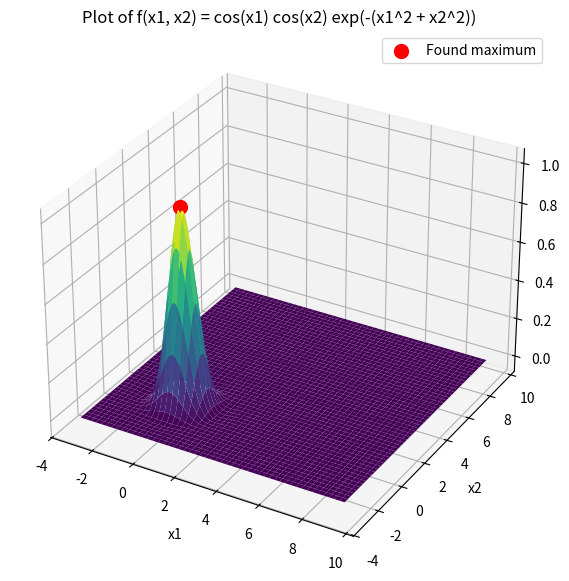

Generate this figure with matplotlib:
import numpy as np
import random
import matplotlib.pyplot as plt
from mpl_toolkits.mplot3d import Axes3D

#цільовa функція
def func(x1, x2):
    return np.cos(x1) * np.cos(x2) * np.exp(-(x1**2 + x2**2))

#Обмеження для x1 та x2
x_min, x_max = -np.pi, 3 * np.pi
y_min, y_max = -np.pi, 3 * np.pi

#Пошук
K = 10000  #Кількість випадкових точок
N = 100  #Кількість повторень пошуку
best_x1, best_x2 = None, None
best_value = -float('inf')

#Випадковий пошук
for i in range(N):
    current_best_value = -float('inf')
    for _ in range(K):
        x1_rand = random.uniform(x_min, x_max)
        x2_rand = random.uniform(y_min, y_max)
        value = func(x1_rand, x2_rand)

        if value > current_best_value:
            current_best_value = value
            current_best_x1 = x1_rand
            current_best_x2 = x2_rand
    
    #Оновлюємо глобальний максимум, якщо знайшли кращий
    if current_best_value > best_value:
        best_value = current_best_value
        best_x1 = current_best_x1
        best_x2 = current_best_x2

#Малюємо графік
fig = plt.figure(figsize=(10, 7))
ax = fig.add_subplot(111, projection='3d')

x1 = np.linspace(x_min, x_max, 400)
x2 = np.linspace(y_min, y_max, 400)
X1, X2 = np.meshgrid(x1, x2)
Z = func(X1, X2)

ax.plot_surface(X1, X2, Z, cmap='viridis', edgecolor='none')

ax.scatter(best_x1, best_x2, func(best_x1, best_x2), color='red', s=100, label='Found maximum')

ax.set_title('Plot of f(x1, x2) = cos(x1) cos(x2) exp(-(x1^2 + x2^2))')
ax.set_xlabel('x1')
ax.set_ylabel('x2')

plt.legend()
plt.show()


print(f"Max value found at x1 = {best_x1}, x2 = {best_x2}")
print(f"f(x1, x2): {best_value}")
